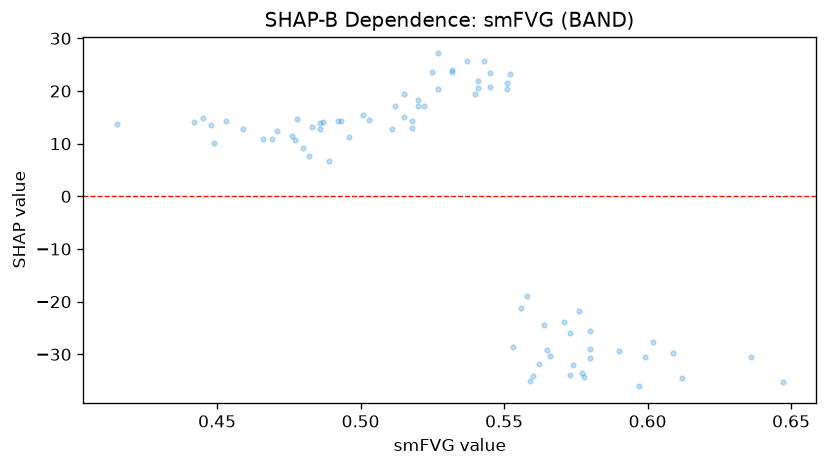

Values plotted in this chart, from the file beside it:
feature_value, shap_value
0.559, -35.07
0.647, -35.18
0.527, 27.13
0.573, -33.93
0.597, -36.08
0.558, -18.96
0.56, -34.16
0.442, 14.12
0.482, 7.739
0.543, 25.78
0.501, 15.41
0.445, 14.83
0.476, 11.54
0.54, 19.4
0.486, 13.85
0.478, 14.59
0.525, 23.53
0.545, 20.74
0.522, 17.12
0.552, 23.3
0.609, -29.71
0.518, 12.93
0.489, 6.787
0.59, -29.43
0.58, -25.51
0.459, 12.72
0.453, 14.24
0.578, -34.27
0.477, 10.69
0.602, -27.59
0.599, -30.52
0.562, -31.78
0.48, 9.205
0.574, -32.08
0.576, -21.85
0.566, -30.34
0.636, -30.44
0.612, -34.44
0.58, -30.62
0.556, -21.2
0.58, -28.98
0.573, -26.01
0.503, 14.51
0.486, 12.79
0.551, 20.42
0.541, 20.5
0.448, 13.6
0.496, 11.36
0.469, 10.84
0.466, 10.85
0.512, 17.17
0.492, 14.36
0.52, 18.25
0.527, 20.37
0.52, 17.16
0.545, 23.46
0.471, 12.48
0.415, 13.78
0.515, 15.13
0.532, 24.03
... 16 more rows
